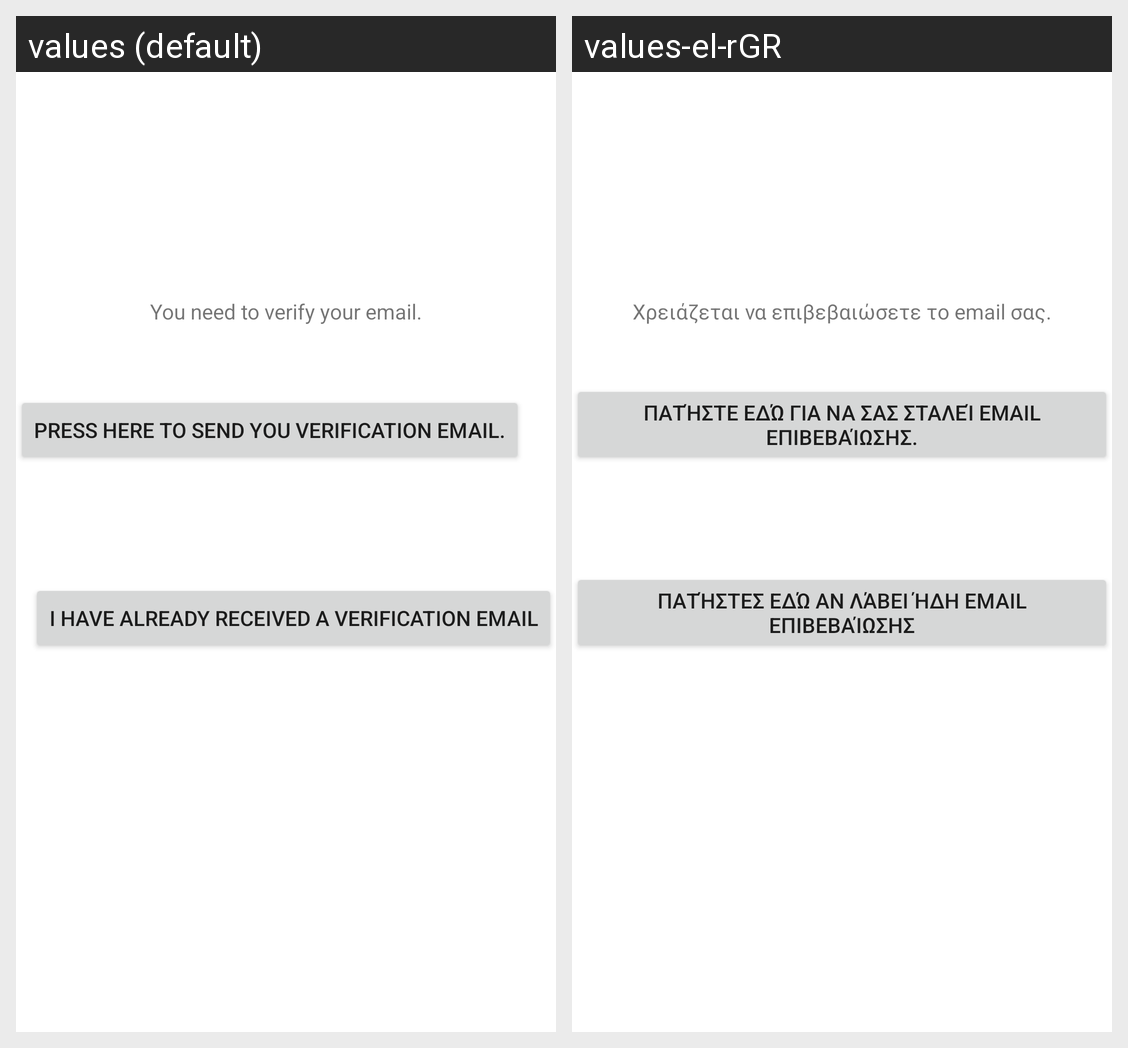

Strings drawn on this Android screen and how each of the app's shown locales translates them:
Android screen res/layout/activity_verify.xml rendered under 2 locales, left to right: values (default), values-el-rGR. Device: Nexus 5 (rendered at 1080×1920; each locale shown at half size, 540×960, under a caption strip naming it); theme Theme.SMarket.
Strings drawn on this screen, with the default value and each locale's value (text and hints the layout hard-codes, and strings that could not be matched under every locale, appear in the picture but are not listed):

button_send_vemail
  values: Press here to send you verification email.
  values-el-rGR: Πατήστε εδώ για να σας σταλεί email επιβεβαίωσης.

button_have_vemail
  values: I have already received a verification email
  values-el-rGR: πατήστες εδώ αν λάβει ήδη email επιβεβαίωσης

verify_email_title
  values: You need to verify your email.
  values-el-rGR: Χρειάζεται να επιβεβαιώσετε το email σας.
